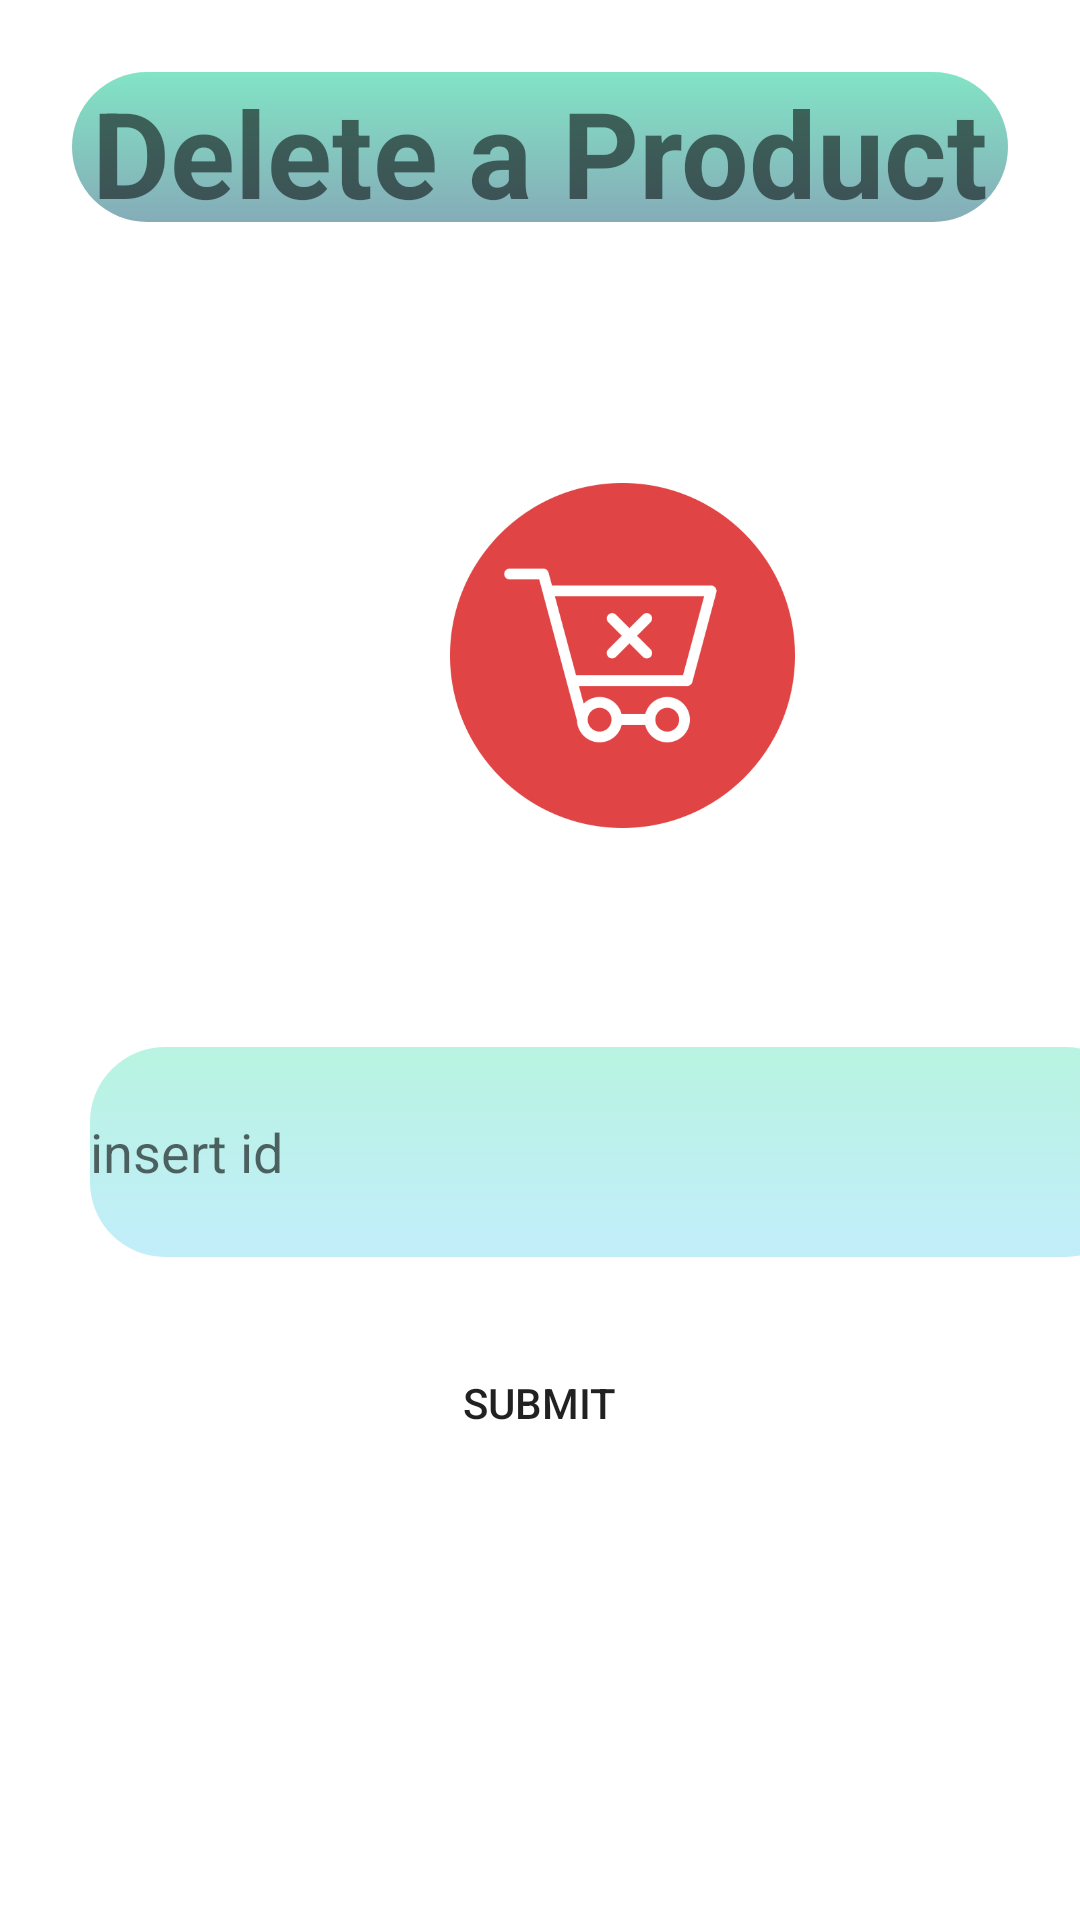

The Android layout XML behind this screen, and the referenced resources:
<!-- AndroidManifest.xml: application theme Theme.Eshop -->
<!-- res/layout/delete_product.xml -->
<?xml version="1.0" encoding="utf-8"?>

<LinearLayout
    xmlns:android="http://schemas.android.com/apk/res/android"
    xmlns:tools="http://schemas.android.com/tools"
    android:layout_width="match_parent"
    android:layout_height="match_parent"
    android:orientation="vertical"
    >

        <TextView
            android:id="@+id/insert_supplies_title"
            android:layout_width="match_parent"
            android:layout_height="50dp"
            android:layout_gravity="center_horizontal"
            android:layout_margin="24dp"
            android:background="@drawable/rounded_textboxes"
            android:text="Delete a Product"
            android:textAlignment="center"
            android:textSize="40dp"
            android:textStyle="bold"

            />

        <ImageView
            android:layout_width="115dp"
            android:layout_height="241dp"
            android:layout_marginLeft="150dp"
            android:src="@drawable/remove_icon"></ImageView>

        <EditText
            android:id="@+id/product_id"
            android:layout_width="350dp"
            android:layout_height="70dp"
            android:layout_marginLeft="30dp"
            android:layout_marginTop="10dp"
            android:ems="10"
            android:inputType="number"
            android:hint="insert id"
            android:background="@drawable/rounded_textboxes2"
            android:height="22dp"
            />

        <Button
            android:id="@+id/insertProductSubmitButton"
            android:layout_width="145dp"
            android:layout_height="69dp"
            android:layout_gravity="center_horizontal"
            android:layout_marginTop="14dp"
            android:background="@drawable/rounded_button"
            android:text="Submit" />

</LinearLayout>
<!-- resources referenced by this layout -->
<resources>
  <!-- drawable remove_icon: png bitmap (drawable, 19702 bytes) -->
  <!-- drawable rounded_button (drawable) -->
  <?xml version="1.0" encoding="utf-8"?>
  <selector xmlns:android="http://schemas.android.com/apk/res/android">
      <item>
          <shape android:shape="rectangle">
              <corners android:radius="40dp" />
              
          </shape>
      </item>
  
  
  </selector>
  <!-- drawable rounded_textboxes (drawable) -->
  <?xml version="1.0" encoding="utf-8"?>
  <selector xmlns:android="http://schemas.android.com/apk/res/android">
      <item>
          <shape android:shape="rectangle">
              <corners android:radius="50dp" />
              <gradient
                  android:startColor="#82E4C5"
                  android:endColor="#85ACB8"
                  android:angle="270" />
          </shape>
      </item>
  
  
  </selector>
  <!-- drawable rounded_textboxes2 (drawable) -->
  <?xml version="1.0" encoding="utf-8"?>
  <selector xmlns:android="http://schemas.android.com/apk/res/android">
      <item>
          <shape android:shape="rectangle">
              <corners android:radius="25dp" />
              <gradient
                  android:startColor="#B8F4E1"
                  android:endColor="#C2EDFA"
                  android:angle="270" />
          </shape>
      </item>
  
  
  </selector>
  <style name="Theme.Eshop" parent="Theme.MaterialComponents.DayNight.NoActionBar">
          
          <item name="colorPrimary">@color/purple_500</item>
          <item name="colorPrimaryVariant">@color/purple_700</item>
          <item name="colorOnPrimary">@color/white</item>
          
          <item name="colorSecondary">@color/teal_200</item>
          <item name="colorSecondaryVariant">@color/teal_700</item>
          <item name="colorOnSecondary">@color/black</item>
          
          <item name="android:statusBarColor">?attr/colorPrimaryVariant</item>
          
      </style>
  <color name="purple_500">#FF6200EE</color>
  <color name="purple_700">#FF3700B3</color>
  <color name="white">#FFFFFFFF</color>
  <color name="teal_200">#E0FFD8</color>
  <color name="teal_700">#FF018786</color>
  <color name="black">#FF000000</color>
</resources>
